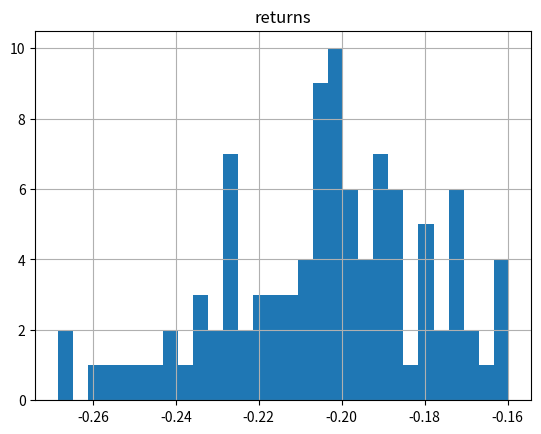

Write the Python code that produced this figure.
import numpy as np
import pandas as pd
import matplotlib.pyplot as plt
%matplotlib inline




def sim_returns(p, t, win_amount, loss_amount, allocation, portfolio = 1000):
    
    starting_portfolio = portfolio

    sim = pd.DataFrame({'trials': np.random.binomial(1,p,t)*win_amount})
    sim.trials = sim.trials - (sim.trials == 0)*loss_amount

    sim['portfolio_amount'] = np.nan

    cumport = allocation*portfolio
    for idx, row in sim.iterrows():
        if row.trials > 0:
            cumport = (1 + win_amount)*cumport
            sim.loc[idx, 'portfolio_amount'] = portfolio*(1 - allocation) + cumport
        else:
            cumport = (1 - loss_amount)*cumport
            portfolio = (1 - allocation)*portfolio + cumport
            sim.loc[idx, 'portfolio_amount'] = portfolio
            cumport = allocation*portfolio

    ending_amount = sim.loc[t - 1, 'portfolio_amount']
    pf_return = ending_amount/starting_portfolio - 1
    return ending_amount, pf_return

ending_amounts = []
returns = []

n = 100

p = 0.9
t = 500
win_amount = 0.01
loss_amount = 0.5
allocation = 0.01


for i in range(n):
    end_amount, end_return = sim_returns(p, t, win_amount, loss_amount, allocation, portfolio = 1000)
    ending_amounts.append(end_amount)
    returns.append(end_return)

print(np.mean(returns))
pd.DataFrame({'returns': returns}).hist(bins = 30)





